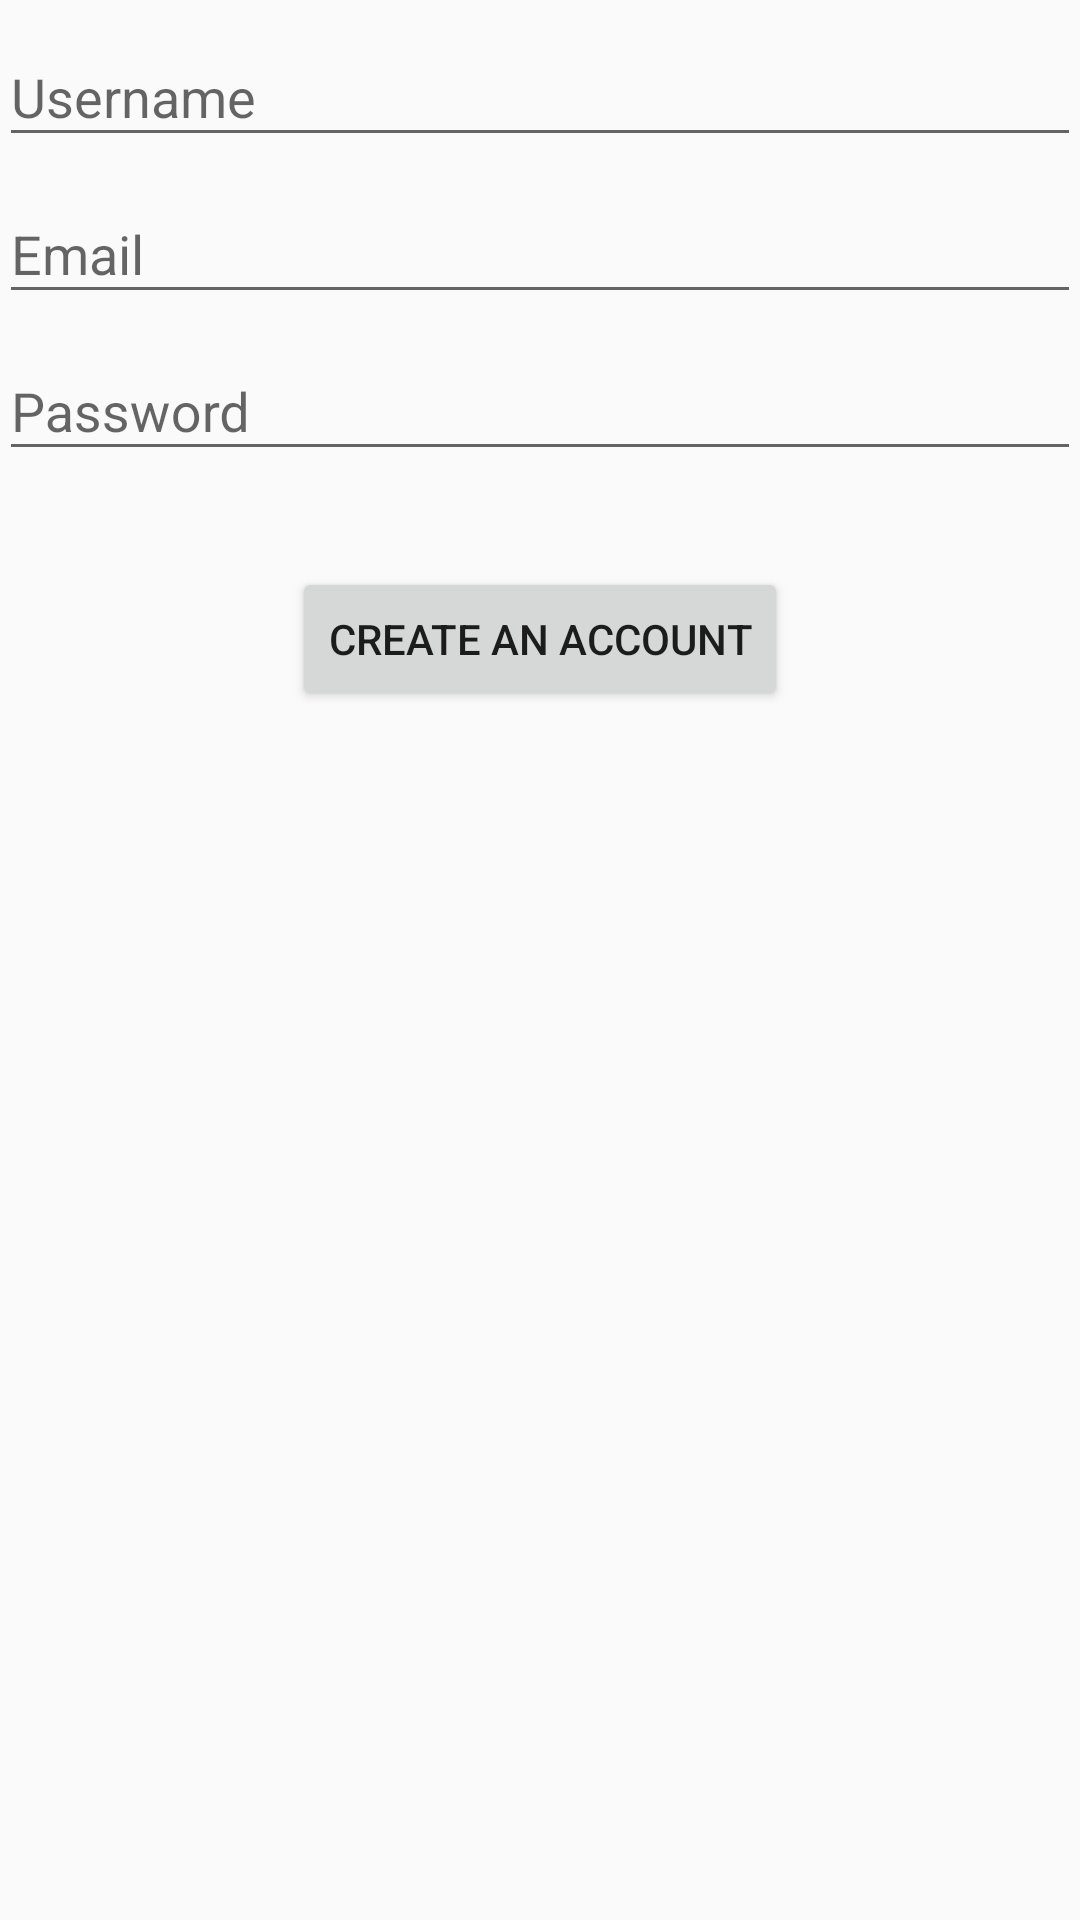

Reconstruct the res/layout file that produces this screen, plus the resources it refers to.
<!-- AndroidManifest.xml: application theme AppTheme -->
<!-- res/layout/activity_create_account.xml -->
<?xml version="1.0" encoding="utf-8"?>
<LinearLayout xmlns:android="http://schemas.android.com/apk/res/android"
    xmlns:tools="http://schemas.android.com/tools"
    android:layout_width="match_parent"
    android:layout_height="match_parent"
    android:gravity="center_horizontal"
    android:orientation="vertical"
    android:paddingBottom="@dimen/activity_vertical_margin"
    android:paddingLeft="@dimen/activity_horizontal_margin"
    android:paddingRight="@dimen/activity_horizontal_margin"
    android:paddingTop="@dimen/activity_vertical_margin"
    tools:context=".CreateAccount">

    
    <ProgressBar
        android:id="@+id/account_creation_progress"
        style="?android:attr/progressBarStyleLarge"
        android:layout_width="wrap_content"
        android:layout_height="wrap_content"
        android:layout_marginBottom="8dp"
        android:visibility="gone" />

    <ScrollView
        android:id="@+id/create_account_form"
        android:layout_width="match_parent"
        android:layout_height="match_parent">

        <LinearLayout
            android:id="@+id/create_useraccount_form"
            android:layout_width="match_parent"
            android:layout_height="wrap_content"
            android:orientation="vertical">
            <android.support.design.widget.TextInputLayout
                android:layout_width="match_parent"
                android:layout_height="wrap_content">

                <EditText
                    android:id="@+id/username"
                    android:layout_width="match_parent"
                    android:layout_height="wrap_content"
                    android:hint="@string/prompt_username"
                    android:inputType="text"
                    android:maxLines="1"
                    android:singleLine="true" />
            </android.support.design.widget.TextInputLayout>
            <android.support.design.widget.TextInputLayout
                android:layout_width="match_parent"
                android:layout_height="wrap_content">

                <EditText
                    android:id="@+id/email"
                    android:layout_width="match_parent"
                    android:layout_height="wrap_content"
                    android:hint="@string/prompt_email"
                    android:inputType="textEmailAddress"
                    android:maxLines="1"
                    android:singleLine="true" />
            </android.support.design.widget.TextInputLayout>
            <android.support.design.widget.TextInputLayout
                android:layout_width="match_parent"
                android:layout_height="wrap_content">

                <EditText
                    android:id="@+id/password"
                    android:layout_width="match_parent"
                    android:layout_height="wrap_content"
                    android:hint="@string/prompt_password"
                    android:inputType="textPassword"
                    android:maxLines="1"
                    android:singleLine="true" />
            </android.support.design.widget.TextInputLayout>
            <Button
                android:layout_width="wrap_content"
                android:layout_height="wrap_content"
                android:text="@string/create_account"
                android:layout_gravity="center_horizontal"
                android:layout_marginTop="32dp"
                android:onClick="createAccount"/>

        </LinearLayout>
    </ScrollView>
</LinearLayout>
<!-- resources referenced by this layout -->
<resources>
  <string name="create_account">Create an Account</string>
  <string name="prompt_email">Email</string>
  <string name="prompt_password">Password</string>
  <string name="prompt_username">Username</string>
  <style name="AppTheme" parent="Theme.AppCompat.Light.DarkActionBar">
          
          <item name="colorPrimary">@color/colorPrimary</item>
          <item name="colorPrimaryDark">@color/colorPrimaryDark</item>
          <item name="colorAccent">@color/colorAccent</item>
      </style>
  <color name="colorPrimary">#1565C0</color>
  <color name="colorPrimaryDark">#0D47A1</color>
  <color name="colorAccent">#ECEFF1</color>
</resources>
